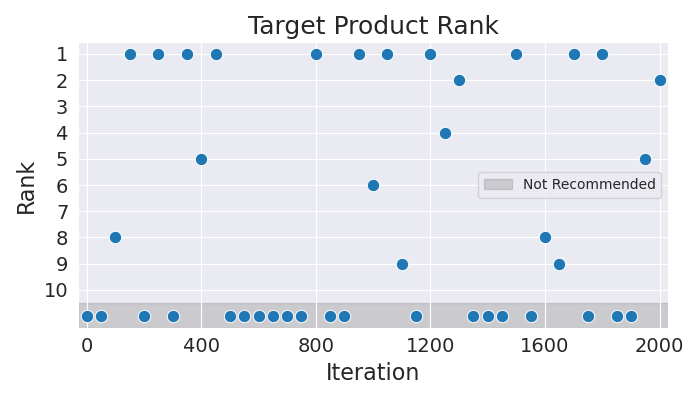

The table this chart was drawn from, first rows:
Iteration, Rank
0, 11
50, 11
100, 8
150, 1
200, 11
250, 1
300, 11
350, 1
400, 5
450, 1
500, 11
550, 11
600, 11
650, 11
700, 11
750, 11
800, 1
850, 11
900, 11
950, 1
1000, 6
1050, 1
1100, 9
1150, 11
1200, 1
1250, 4
1300, 2
1350, 11
1400, 11
1450, 11
1500, 1
1550, 11
1600, 8
1650, 9
1700, 1
1750, 11
1800, 1
1850, 11
1900, 11
1950, 5
2000, 2
